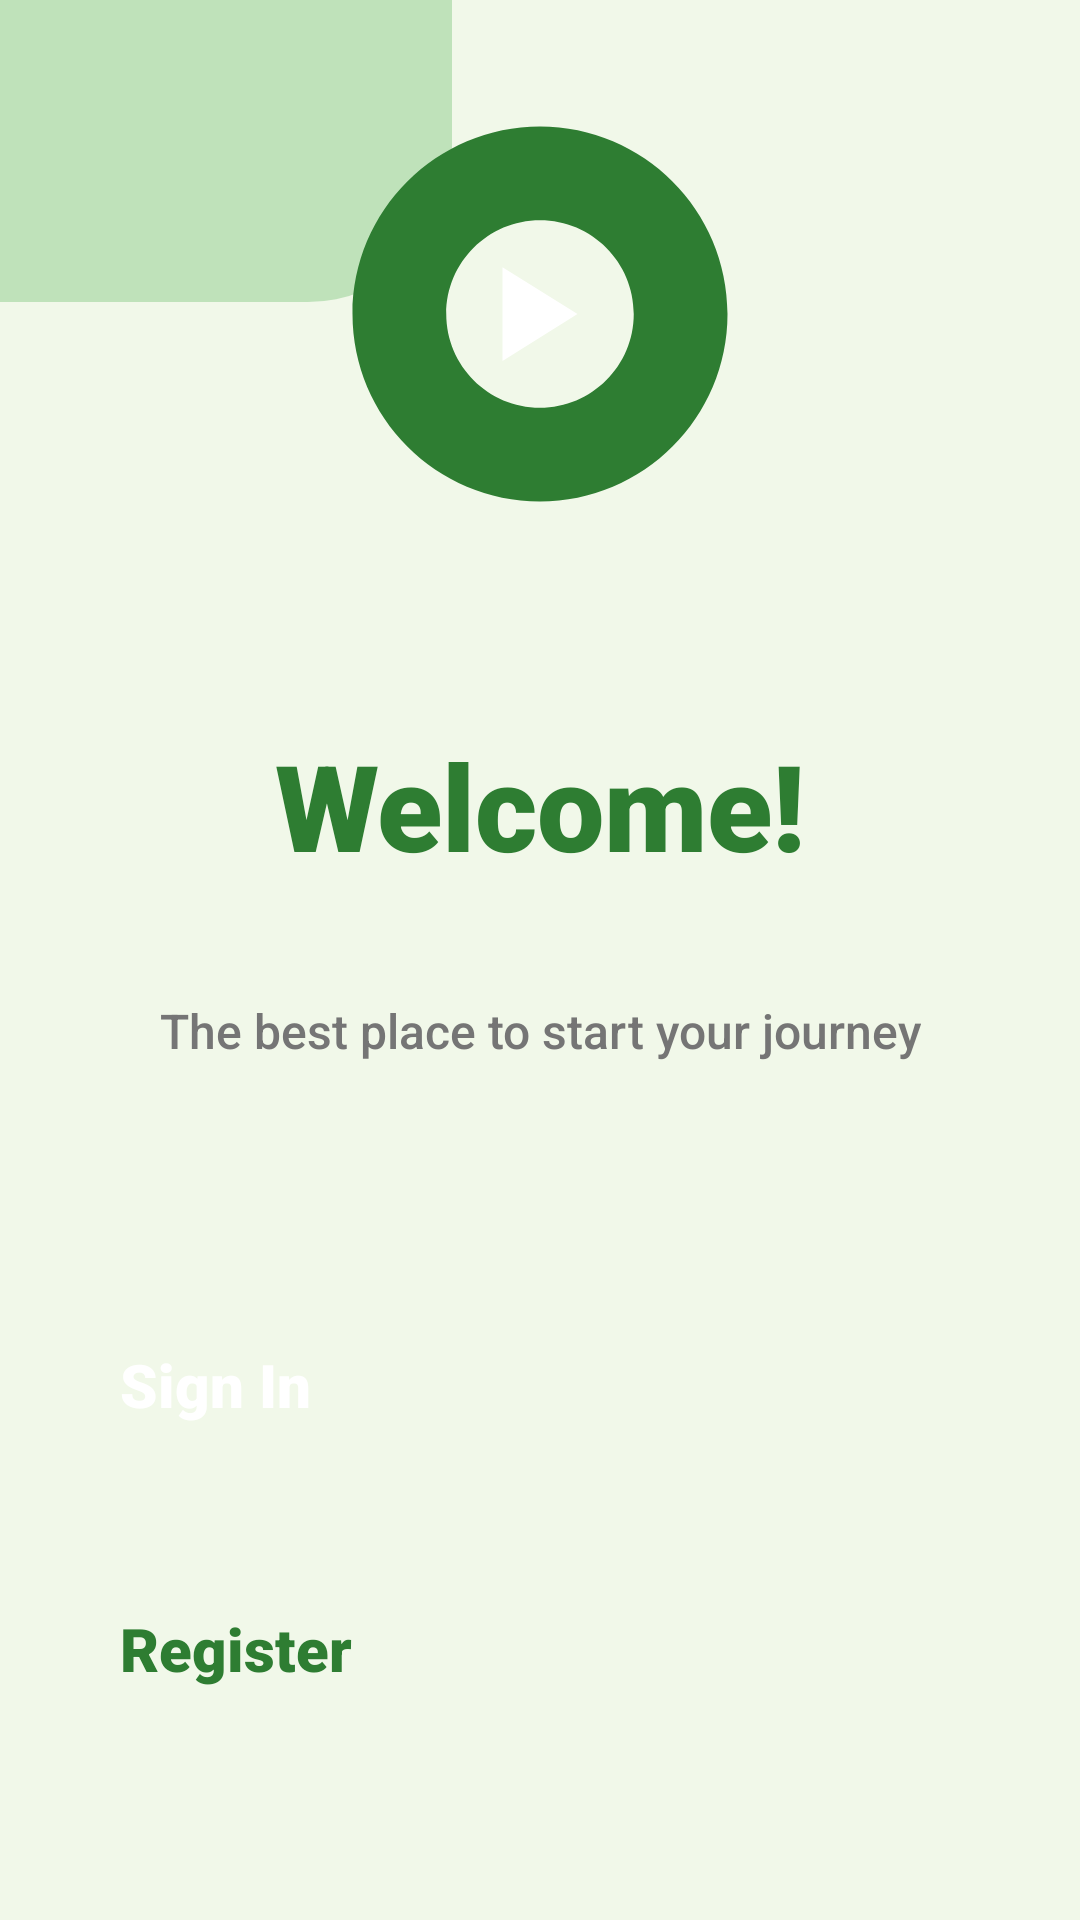

Android layout source for this screen:
<!-- AndroidManifest.xml: application theme Theme.LoginFormPractice -->
<!-- res/layout/activity_welcome.xml -->
<?xml version="1.0" encoding="utf-8"?>
<androidx.constraintlayout.widget.ConstraintLayout
    xmlns:android="http://schemas.android.com/apk/res/android"
    xmlns:app="http://schemas.android.com/apk/res-auto"
    xmlns:tools="http://schemas.android.com/tools"
    android:layout_width="match_parent"
    android:layout_height="match_parent"
    android:background="@color/backgroundColor"
    tools:context=".WelcomeActivity">

    
    <View
        android:layout_width="200dp"
        android:layout_height="200dp"
        android:background="@drawable/header_curve_bg"
        android:backgroundTint="@color/secondaryColor"
        android:layout_marginTop="-100dp"
        android:layout_marginStart="-50dp"
        android:alpha="0.3"
        app:layout_constraintTop_toTopOf="parent"
        app:layout_constraintStart_toStartOf="parent" />

    
    <ImageView
        android:id="@+id/logoImage"
        android:layout_width="150dp"
        android:layout_height="150dp"
        android:src="@drawable/ic_welcome_logo"
        app:layout_constraintBottom_toTopOf="@+id/welcomeTitle"
        app:layout_constraintEnd_toEndOf="parent"
        app:layout_constraintStart_toStartOf="parent"
        app:layout_constraintTop_toTopOf="parent"
        app:layout_constraintVertical_bias="0.4"
        android:layout_marginBottom="32dp"/>

    <TextView
        android:id="@+id/welcomeTitle"
        android:layout_width="wrap_content"
        android:layout_height="wrap_content"
        android:text="@string/welcomeMessage"
        android:textSize="40sp"
        android:textStyle="bold"
        android:fontFamily="sans-serif-black"
        android:textColor="@color/primaryColor"
        android:gravity="center"
        app:layout_constraintBottom_toTopOf="@+id/welcomeSubtitle"
        app:layout_constraintEnd_toEndOf="parent"
        app:layout_constraintStart_toStartOf="parent"
        app:layout_constraintTop_toBottomOf="@+id/logoImage"
        app:layout_constraintVertical_chainStyle="packed" />

    <TextView
        android:id="@+id/welcomeSubtitle"
        android:layout_width="wrap_content"
        android:layout_height="wrap_content"
        android:text="The best place to start your journey"
        android:textSize="16sp"
        android:fontFamily="sans-serif-medium"
        android:textColor="@color/textColorSecondary"
        android:gravity="center"
        android:layout_marginTop="8dp"
        android:layout_marginBottom="64dp"
        app:layout_constraintTop_toBottomOf="@+id/welcomeTitle"
        app:layout_constraintEnd_toEndOf="parent"
        app:layout_constraintStart_toStartOf="parent"
        app:layout_constraintBottom_toTopOf="@+id/welcomeLoginButton" />

    
    <Button
        android:id="@+id/welcomeLoginButton"
        android:layout_width="0dp"
        android:layout_height="64dp"
        android:layout_marginHorizontal="40dp"
        android:text="@string/loginButton"
        android:textSize="20sp"
        android:textStyle="bold"
        android:fontFamily="sans-serif-black"
        android:textColor="@color/white"
        android:backgroundTint="@color/primaryColor"
        app:cornerRadius="16dp"
        android:textAllCaps="false"
        android:elevation="4dp"
        app:layout_constraintBottom_toTopOf="@+id/welcomeRegisterButton"
        app:layout_constraintEnd_toEndOf="parent"
        app:layout_constraintStart_toStartOf="parent"
        android:layout_marginBottom="24dp"/>

    <Button
        android:id="@+id/welcomeRegisterButton"
        android:layout_width="0dp"
        android:layout_height="64dp"
        android:layout_marginHorizontal="40dp"
        android:layout_marginBottom="40dp"
        android:text="@string/registerButton"
        android:textSize="20sp"
        android:textStyle="bold"
        android:fontFamily="sans-serif-black"
        android:textColor="@color/primaryColor"
        android:backgroundTint="@color/white"
        app:strokeColor="@color/primaryColor"
        app:strokeWidth="2dp"
        app:cornerRadius="16dp"
        android:textAllCaps="false"
        android:elevation="0dp"
        app:layout_constraintBottom_toBottomOf="parent"
        app:layout_constraintEnd_toEndOf="parent"
        app:layout_constraintStart_toStartOf="parent" />

</androidx.constraintlayout.widget.ConstraintLayout>
<!-- resources referenced by this layout -->
<resources>
  <color name="backgroundColor">#F1F8E9</color>
  <color name="primaryColor">#2E7D32</color>
  <color name="secondaryColor">#4CAF50</color>
  <color name="textColorSecondary">#757575</color>
  <color name="white">#FFFFFFFF</color>
  <!-- drawable header_curve_bg (drawable) -->
  <?xml version="1.0" encoding="utf-8"?>
  <shape xmlns:android="http://schemas.android.com/apk/res/android"
      android:shape="rectangle">
      <solid android:color="@color/primaryColor" />
      <corners android:bottomRightRadius="48dp" android:bottomLeftRadius="48dp" />
  </shape>
  <!-- drawable ic_welcome_logo (drawable) -->
  <vector xmlns:android="http://schemas.android.com/apk/res/android"
      android:width="200dp"
      android:height="200dp"
      android:viewportWidth="24"
      android:viewportHeight="24">
    <path
        android:fillColor="@color/primaryColor"
        android:pathData="M12,2C6.48,2 2,6.48 2,12s4.48,10 10,10 10,-4.48 10,-10S17.52,2 12,2zM12,17c-2.76,0 -5,-2.24 -5,-5s2.24,-5 5,-5 5,2.24 5,5 -2.24,5 -5,5z"/>
    <path
        android:fillColor="@color/white"
        android:pathData="M10,14.5v-5l4,2.5z"/>
  </vector>
  <string name="loginButton">Sign In</string>
  <string name="registerButton">Register</string>
  <string name="welcomeMessage">Welcome!</string>
</resources>
